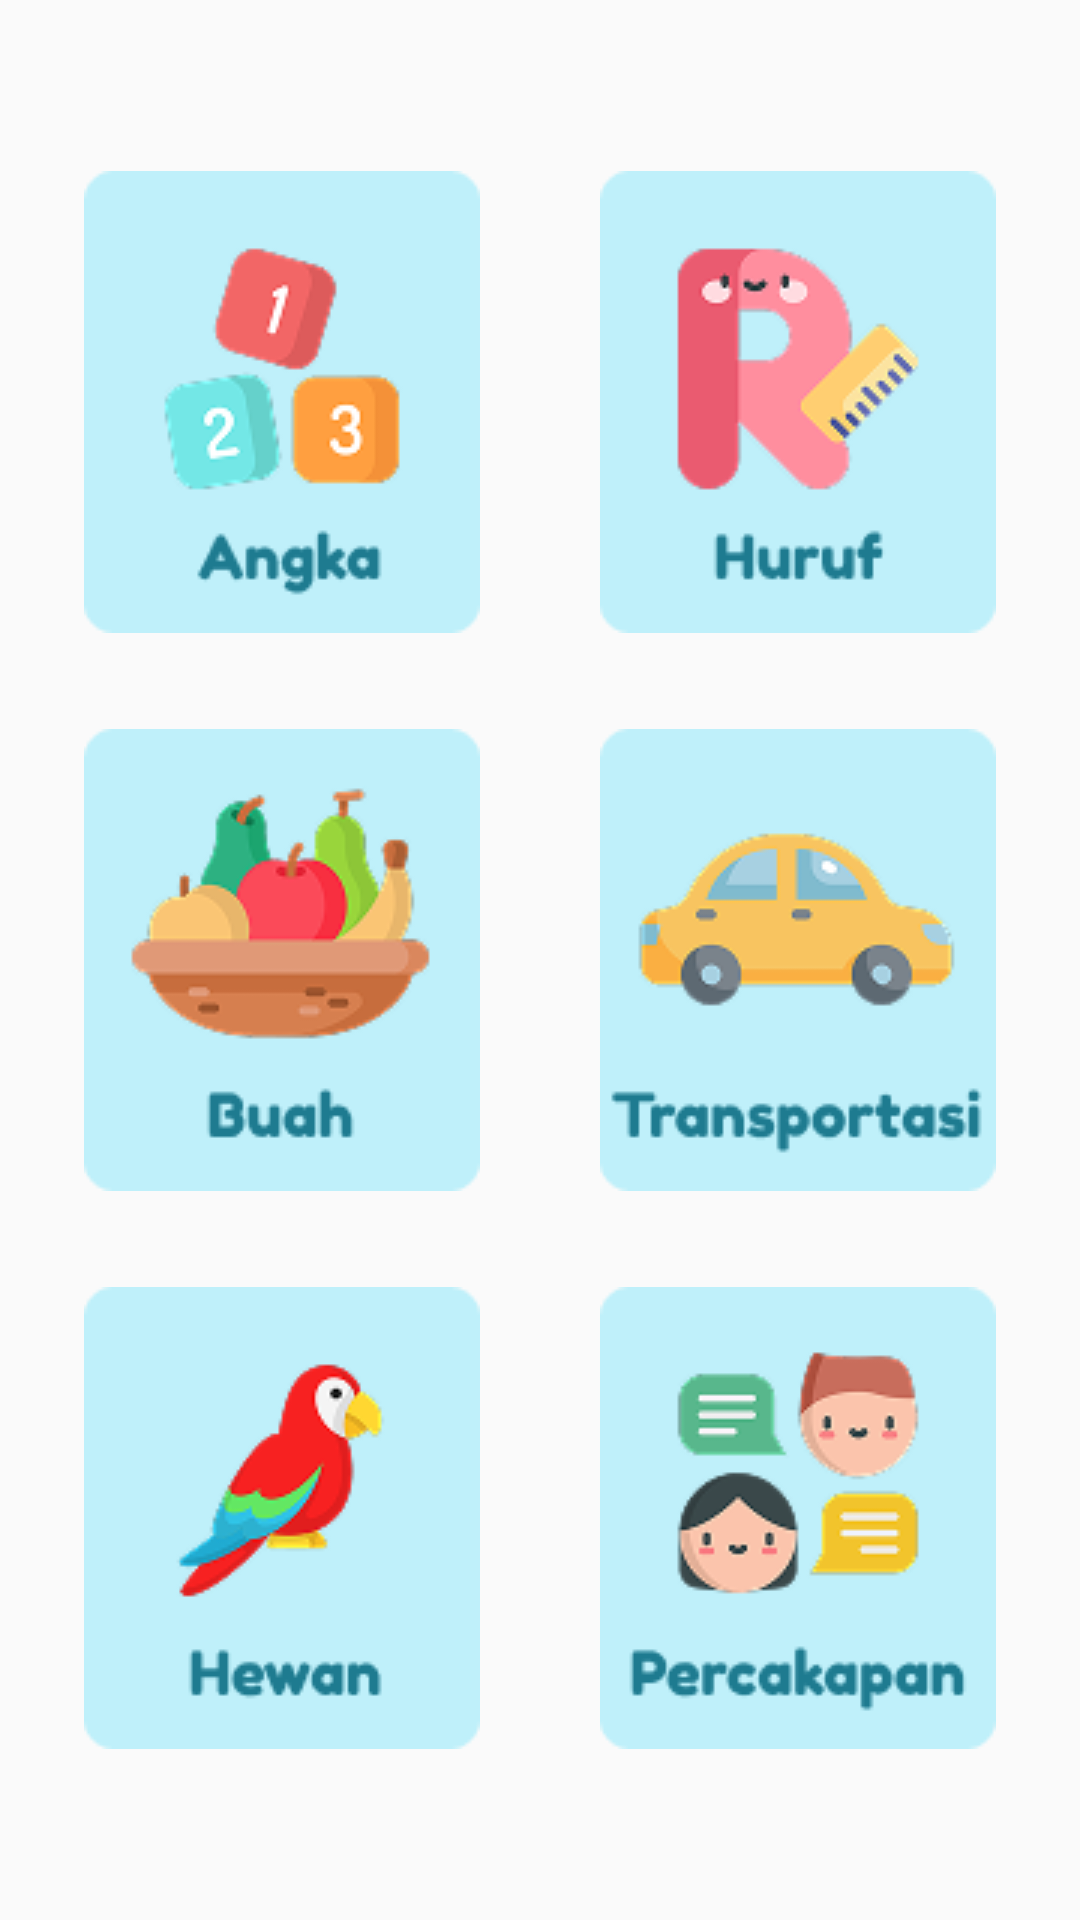

The Android layout XML behind this screen, and the referenced resources:
<!-- AndroidManifest.xml: application theme Theme.Apl_KORIKO -->
<!-- res/layout/activity_home.xml -->
<?xml version="1.0" encoding="utf-8"?>
<androidx.constraintlayout.widget.ConstraintLayout
    xmlns:android="http://schemas.android.com/apk/res/android"
    xmlns:app="http://schemas.android.com/apk/res-auto"
    android:layout_width="match_parent"
    android:layout_height="match_parent"
    android:padding="16dp">

    
    <LinearLayout
        android:id="@+id/columnLeft"
        android:layout_width="0dp"
        android:layout_height="wrap_content"
        android:orientation="vertical"
        android:gravity="center"
        android:layout_marginEnd="8dp"
        app:layout_constraintTop_toTopOf="parent"
        app:layout_constraintStart_toStartOf="parent"
        app:layout_constraintBottom_toBottomOf="parent"
        app:layout_constraintEnd_toStartOf="@+id/columnRight"
        app:layout_constraintVertical_chainStyle="spread">

        
        <LinearLayout
            android:layout_width="wrap_content"
            android:layout_height="wrap_content"
            android:orientation="vertical"
            android:gravity="center"
            android:layout_marginBottom="32dp">

            <ImageView
                android:id="@+id/catAngka"
                android:layout_width="wrap_content"
                android:layout_height="wrap_content"
                android:src="@drawable/angka" />


        </LinearLayout>

        
        <LinearLayout
            android:layout_width="wrap_content"
            android:layout_height="wrap_content"
            android:orientation="vertical"
            android:gravity="center"
            android:layout_marginBottom="32dp">

            <ImageView
                android:id="@+id/catBuah"
                android:layout_width="wrap_content"
                android:layout_height="wrap_content"
                android:src="@drawable/buah" />

        </LinearLayout>

        
        <LinearLayout
            android:layout_width="wrap_content"
            android:layout_height="wrap_content"
            android:orientation="vertical"
            android:gravity="center">

            <ImageView
                android:id="@+id/catHewan"
                android:layout_width="wrap_content"
                android:layout_height="wrap_content"
                android:src="@drawable/hewan" />

        </LinearLayout>
    </LinearLayout>

    
    <LinearLayout
        android:id="@+id/columnRight"
        android:layout_width="0dp"
        android:layout_height="wrap_content"
        android:orientation="vertical"
        android:gravity="center"
        android:layout_marginStart="8dp"
        app:layout_constraintTop_toTopOf="parent"
        app:layout_constraintEnd_toEndOf="parent"
        app:layout_constraintBottom_toBottomOf="parent"
        app:layout_constraintStart_toEndOf="@+id/columnLeft">

        
        <LinearLayout
            android:layout_width="wrap_content"
            android:layout_height="wrap_content"
            android:orientation="vertical"
            android:gravity="center"
            android:layout_marginBottom="32dp">

            <ImageView
                android:id="@+id/catHuruf"
                android:layout_width="wrap_content"
                android:layout_height="wrap_content"
                android:src="@drawable/huruf" />

        </LinearLayout>

        
        <LinearLayout
            android:layout_width="wrap_content"
            android:layout_height="wrap_content"
            android:orientation="vertical"
            android:gravity="center"
            android:layout_marginBottom="32dp">

            <ImageView
                android:id="@+id/catTransportasi"
                android:layout_width="wrap_content"
                android:layout_height="wrap_content"
                android:src="@drawable/transportasi" />

        </LinearLayout>

        
        <LinearLayout
            android:layout_width="wrap_content"
            android:layout_height="wrap_content"
            android:orientation="vertical"
            android:gravity="center">

            <ImageView
                android:id="@+id/catPercakapan"
                android:layout_width="wrap_content"
                android:layout_height="wrap_content"
                android:src="@drawable/percakapan" />

        </LinearLayout>
    </LinearLayout>
</androidx.constraintlayout.widget.ConstraintLayout>
<!-- resources referenced by this layout -->
<resources>
  <!-- drawable angka: png bitmap (drawable, 6598 bytes) -->
  <!-- drawable buah: png bitmap (drawable, 8612 bytes) -->
  <!-- drawable hewan: png bitmap (drawable, 7011 bytes) -->
  <!-- drawable huruf: png bitmap (drawable, 5866 bytes) -->
  <!-- drawable percakapan: png bitmap (drawable, 9159 bytes) -->
  <!-- drawable transportasi: png bitmap (drawable, 7679 bytes) -->
  <style name="Theme.Apl_KORIKO" parent="Base.Theme.Apl_KORIKO" />
  <style name="Base.Theme.Apl_KORIKO" parent="Theme.AppCompat.Light.NoActionBar">
          
          
      </style>
</resources>
